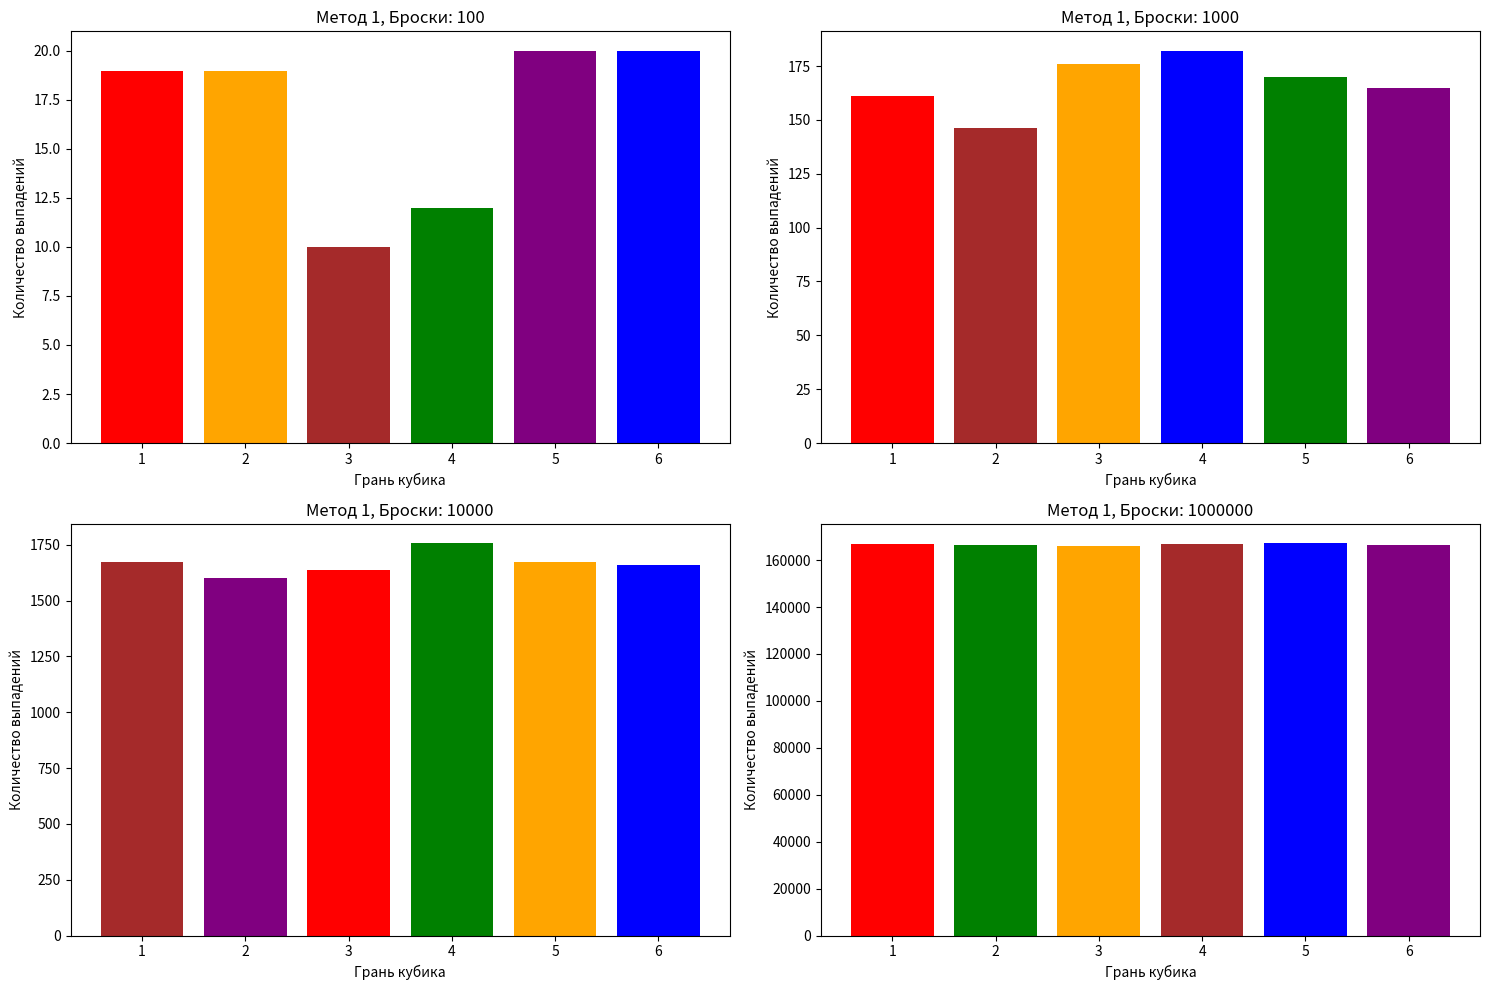
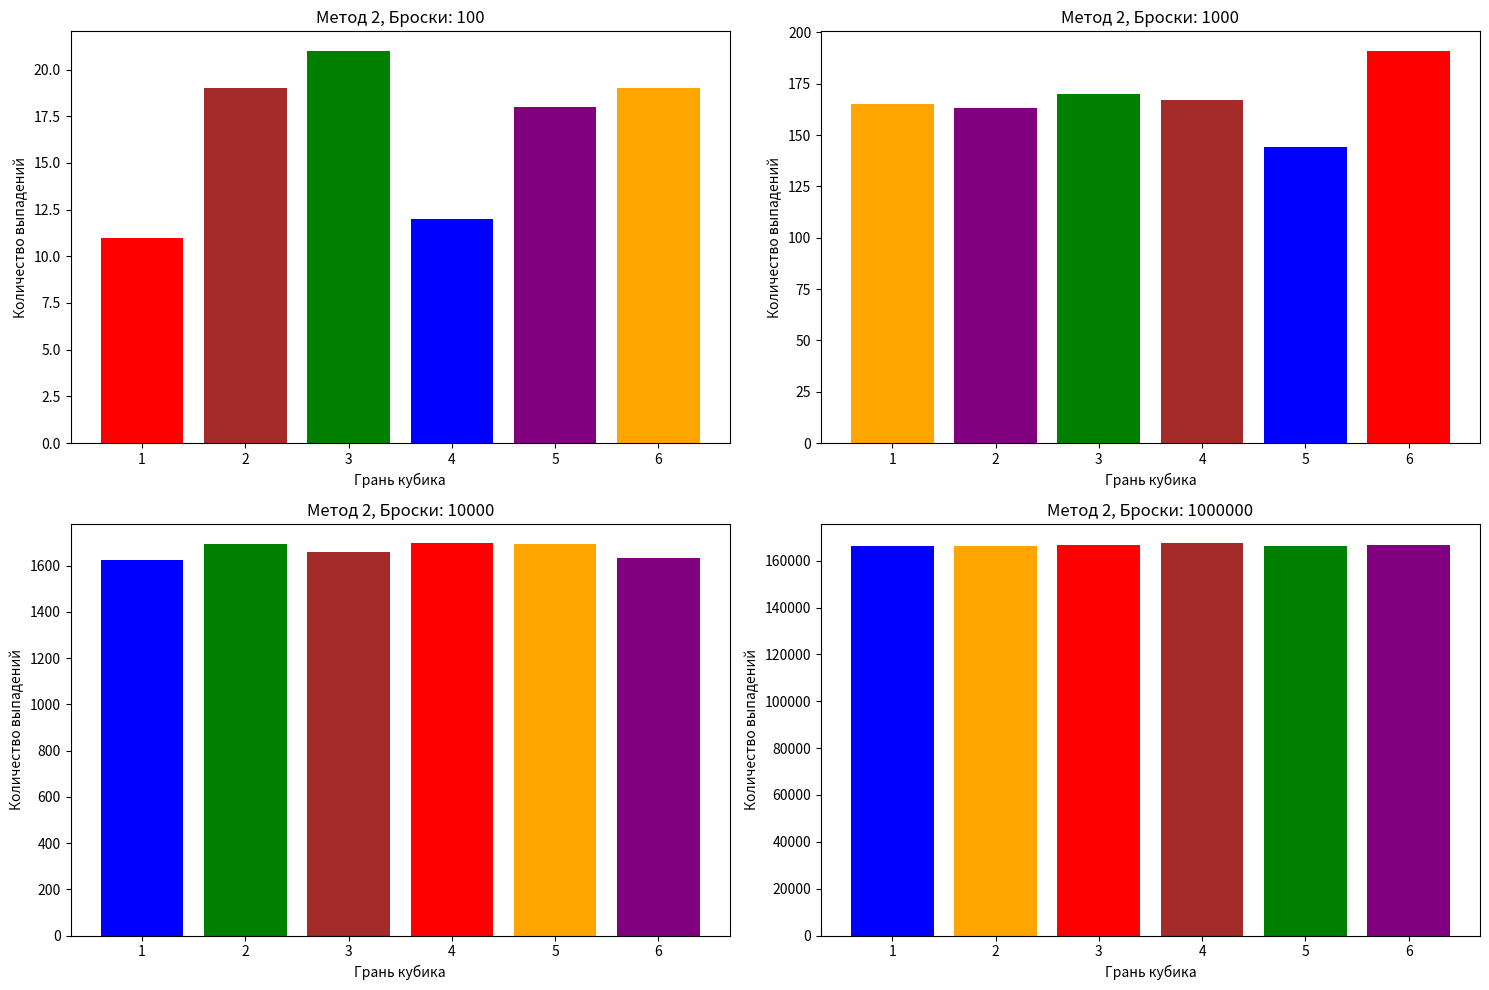
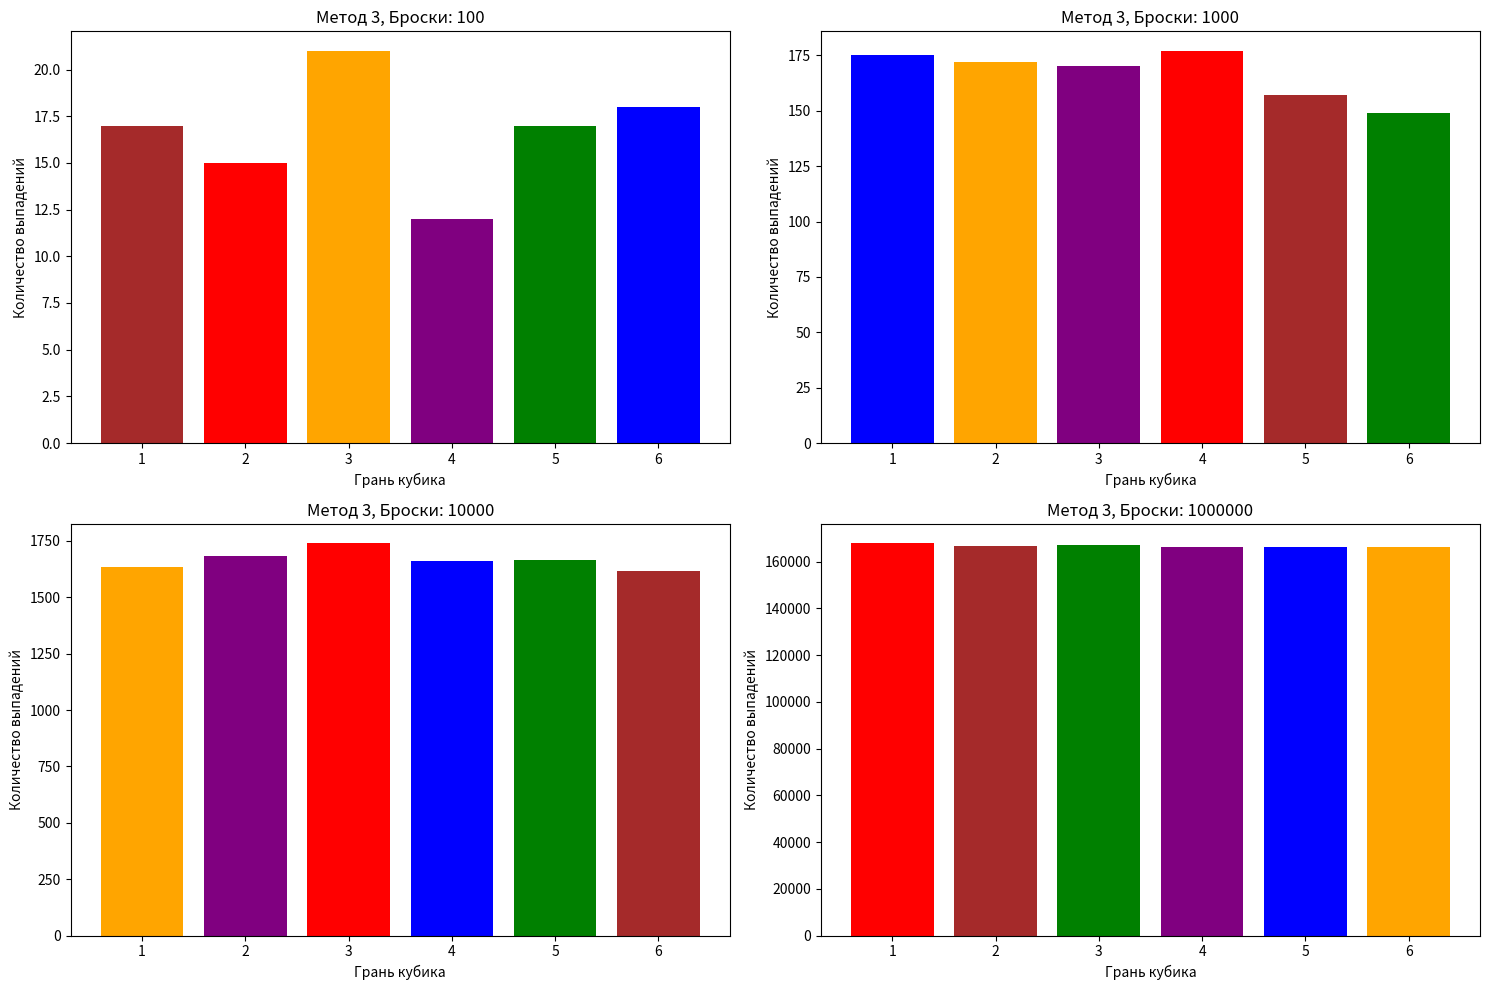
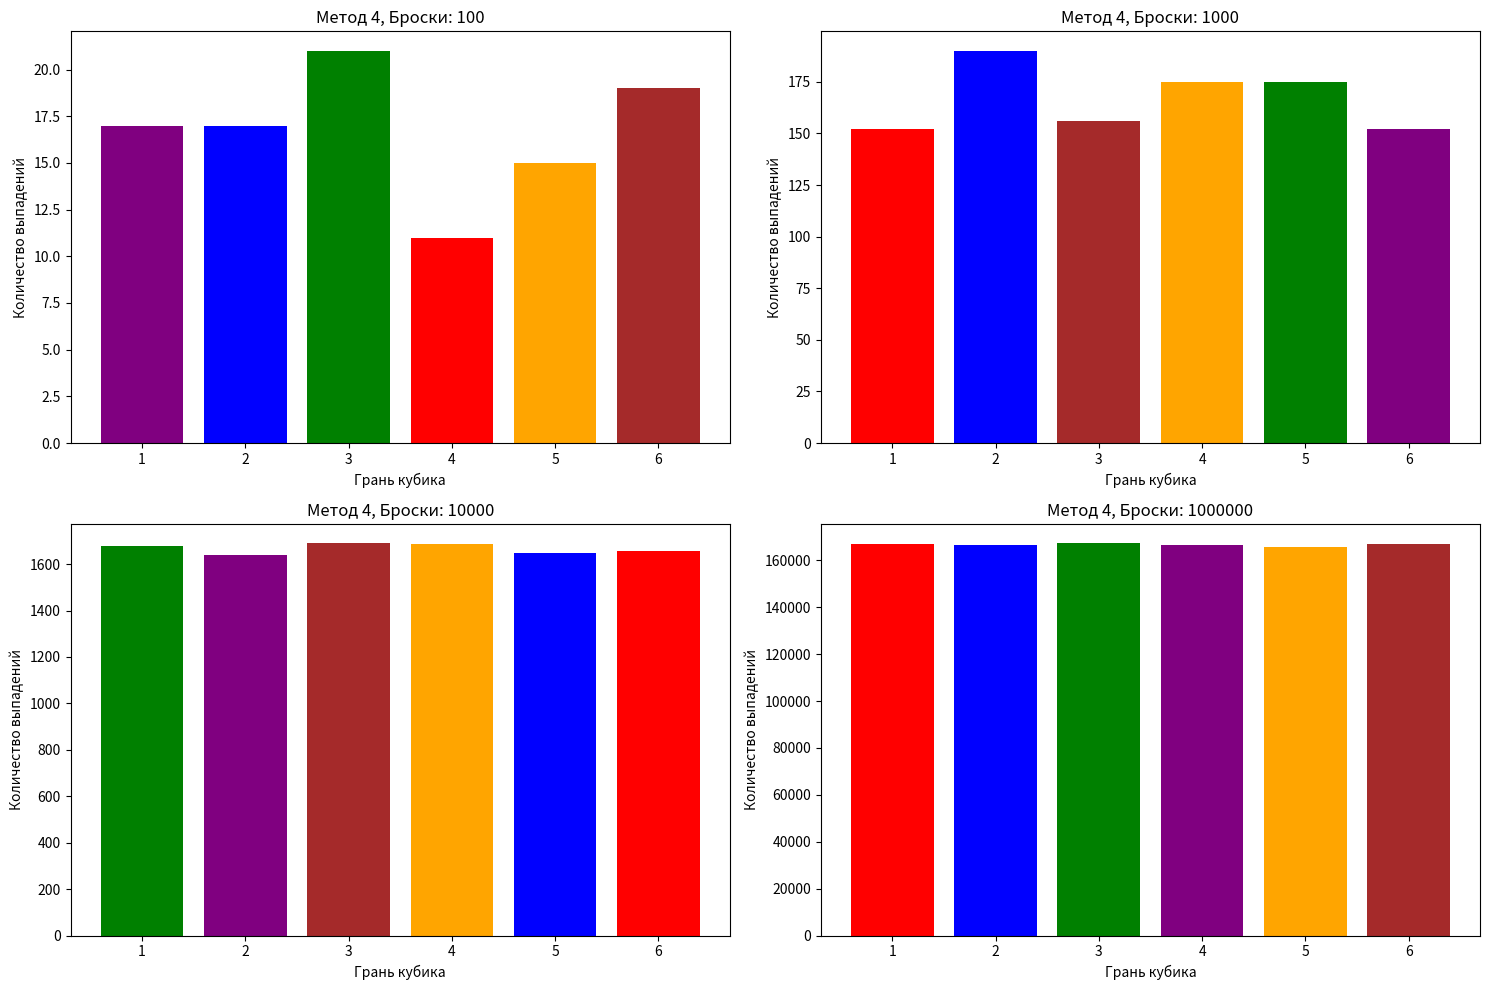
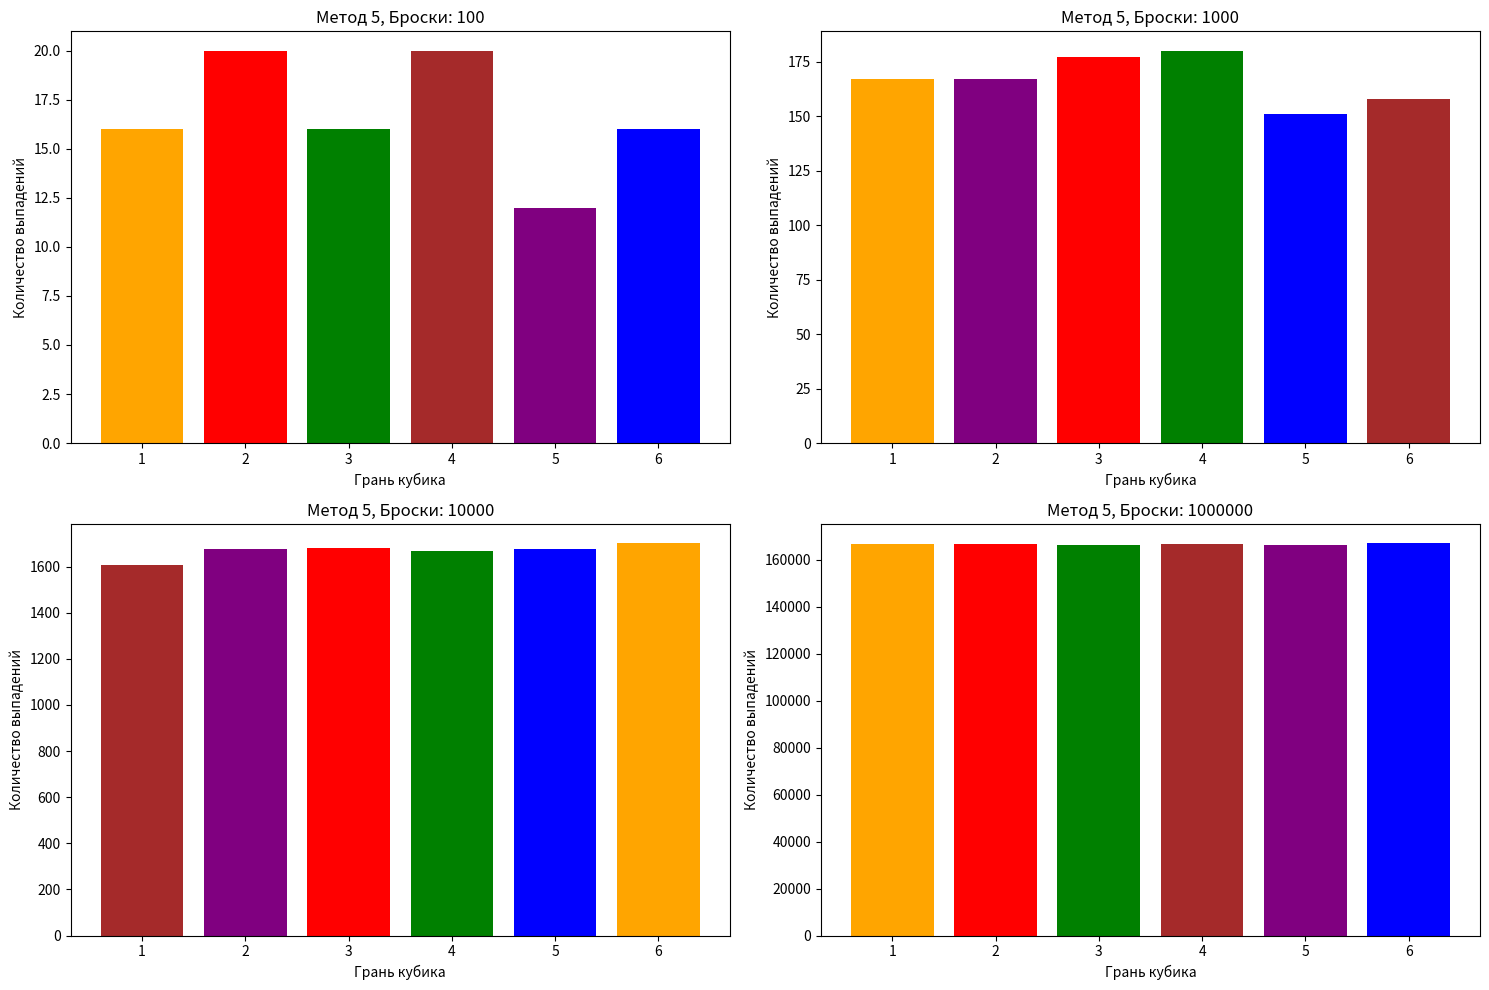
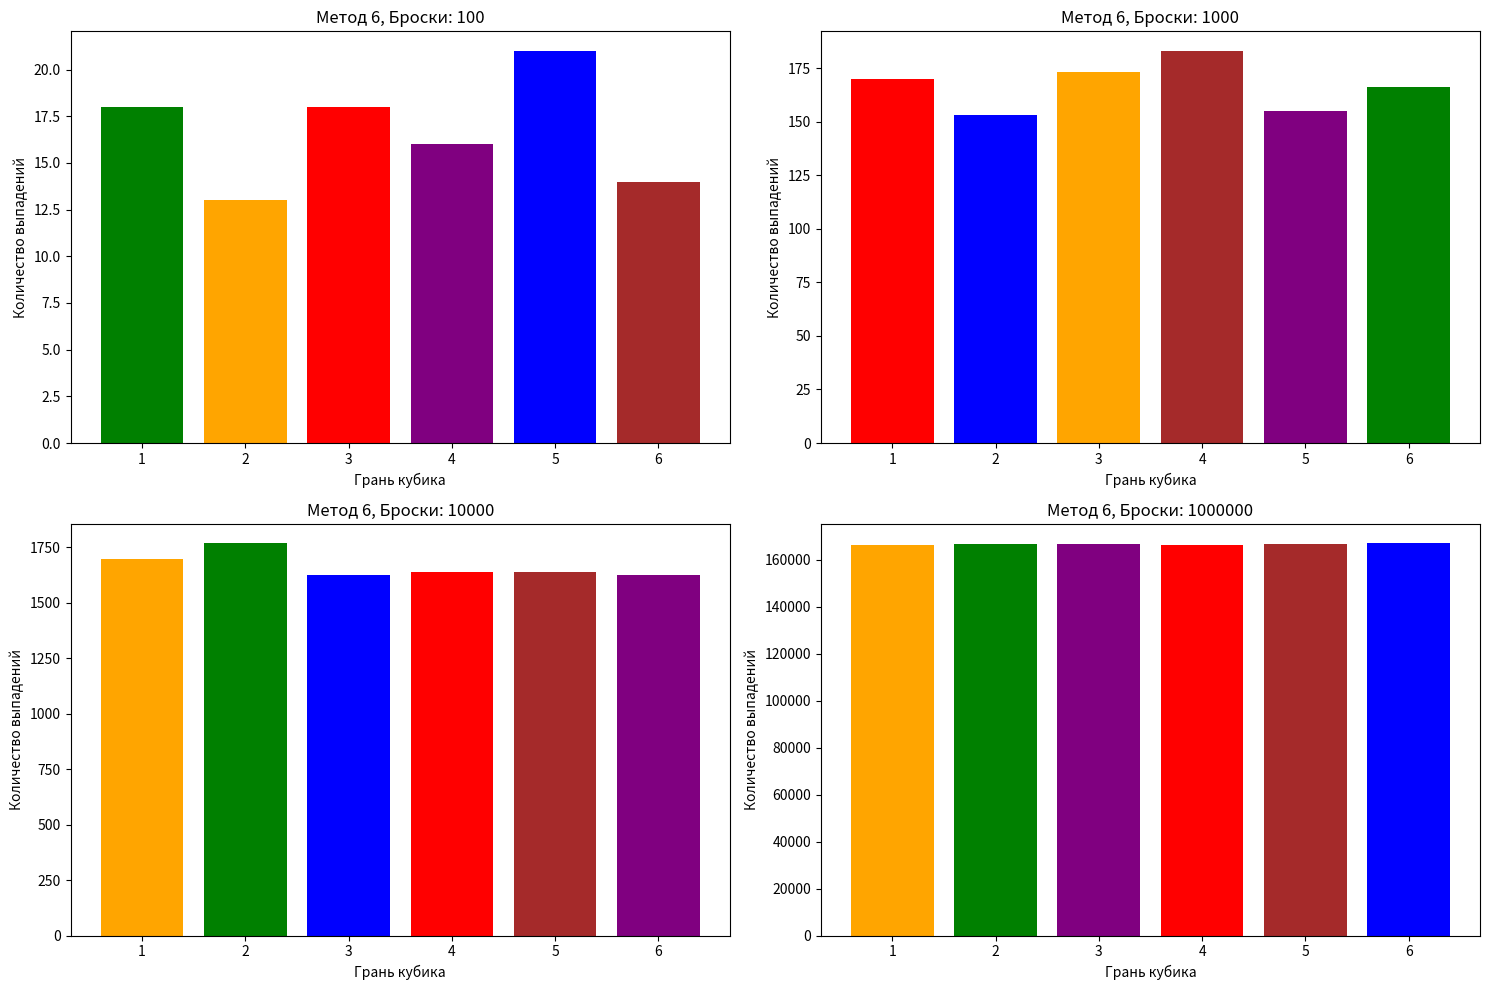

Here is the Python script that generated these plots, in order:
import random
import numpy as np
import pandas as pd
import matplotlib.pyplot as plt

# Метод 1: Использование random.randint()
def my_rand1(n, low=3, high=9):
    return [random.randint(low, high) for _ in range(n)]

# Метод 2: Использование random.sample()
def my_rand2(n, start=1, end=50):
    if n > (end - start):
        n = end - start  # Корректируем n, чтобы избежать ошибки
    return random.sample(range(start, end), n)

# Метод 3: Использование списочного понимания + randrange()
def my_rand3(n, start=1, end=50):
    return [random.randrange(start, end) for _ in range(n)]

# Метод 4: Использование цикла + randint()
def my_rand4(n, low=0, high=51):
    rand_list = []
    for _ in range(n):
        rand_list.append(random.randint(low, high))
    return rand_list

# Метод 5: Генерация списка случайных целых чисел с помощью numpy.random.randint
def my_rand5(n, low=3, high=8):
    return np.random.randint(low, high, size=n).tolist()

# Метод 6: Генерация списка случайных плавающих значений с помощью numpy.random.random
def my_rand6(n):
    return np.random.random(n).tolist()

# Функция для выполнения бросков кубика
def kubik(n: int) -> list:
    return [random.randint(1, 6) for _ in range(n)]

# Функция для подсчета вероятностей
def count_rate(kub_data: list) -> dict:
    kub_rate = {}
    for i in kub_data:
        if i in kub_rate:
            kub_rate[i] += 1
        else:
            kub_rate[i] = 1
    for i in range(1, 7):
        if i not in kub_rate:
            kub_rate[i] = 0
    return kub_rate

# Параметры для бросков
num_rolls = [100, 1000, 10000, 1000000]
methods = [my_rand1, my_rand2, my_rand3, my_rand4, my_rand5, my_rand6]

# Создание гистограмм
for method_index, method in enumerate(methods):
    plt.figure(figsize=(15, 10))  # создаем новое окно для каждой группы методов

    for i, n in enumerate(num_rolls):
        rolls = kubik(n)
        counts = count_rate(rolls)

        # Печатаем результаты в командной строке
        print(f'Метод {method_index + 1}, Броски: {n}, Частотность: {counts}')

        # Создание графика
        plt.subplot(2, 2, i + 1)
        plt.bar(counts.keys(), counts.values(), color=['blue', 'orange', 'green', 'red', 'purple', 'brown'])
        plt.title(f'Метод {method_index + 1}, Броски: {n}')
        plt.xlabel('Грань кубика')
        plt.ylabel('Количество выпадений')

    plt.tight_layout()
    plt.show()  # Показываем графики для данного метода
